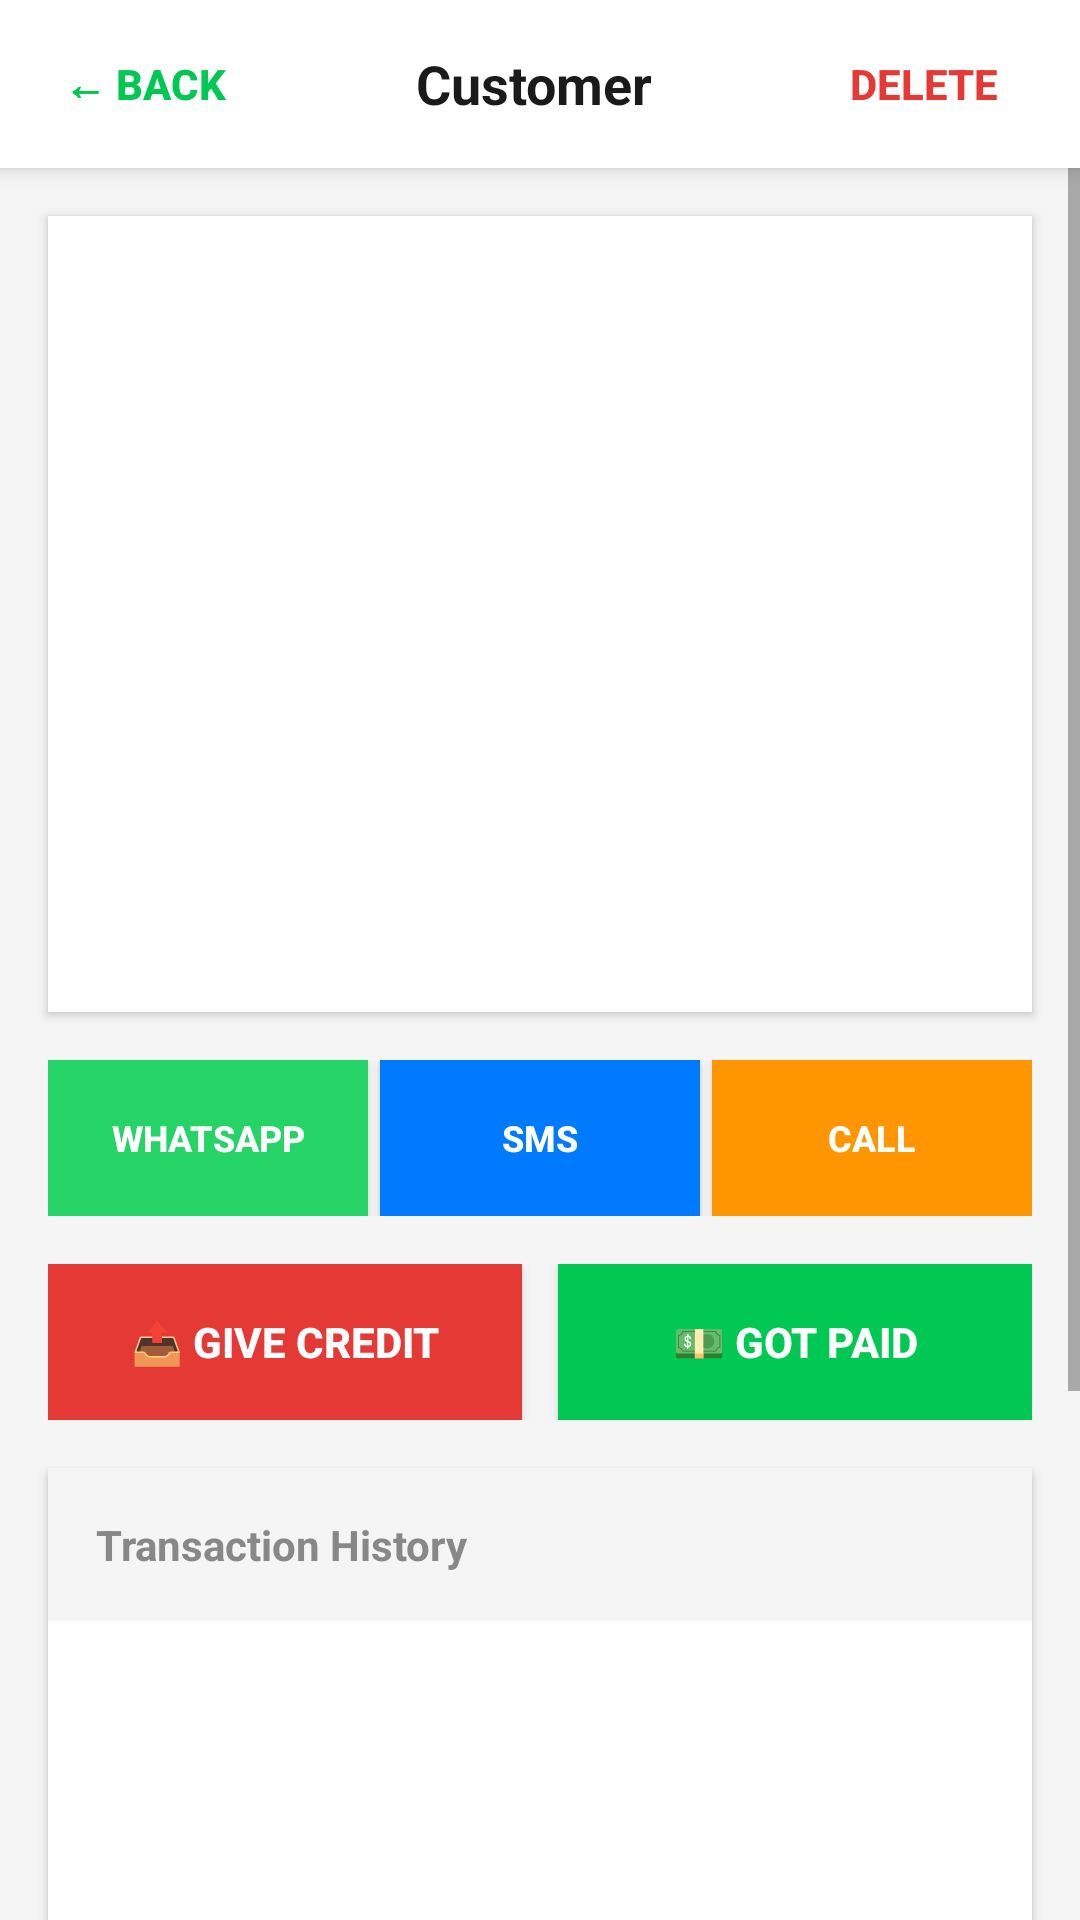

Here is an Android app screen rendered from its layout file. Give the layout XML and the strings, colors and styles it references.
<!-- AndroidManifest.xml: application theme AppTheme -->
<!-- res/layout/activity_customer_detail.xml -->
<?xml version="1.0" encoding="utf-8"?>
<LinearLayout xmlns:android="http://schemas.android.com/apk/res/android"
    android:layout_width="match_parent"
    android:layout_height="match_parent"
    android:orientation="vertical"
    android:background="@color/background">

    
    <LinearLayout
        android:layout_width="match_parent"
        android:layout_height="56dp"
        android:orientation="horizontal"
        android:background="@color/white"
        android:elevation="4dp"
        android:paddingLeft="4dp"
        android:paddingRight="8dp"
        android:gravity="center_vertical">

        <Button
            android:id="@+id/btnBack"
            android:layout_width="wrap_content"
            android:layout_height="wrap_content"
            android:text="← Back"
            android:textColor="@color/brand_green"
            android:background="@android:color/transparent"
            android:textStyle="bold"/>

        <TextView
            android:id="@+id/tvToolbarTitle"
            android:layout_width="0dp"
            android:layout_height="wrap_content"
            android:layout_weight="1"
            android:text="Customer"
            android:textSize="18sp"
            android:textStyle="bold"
            android:textColor="@color/text_primary"
            android:gravity="center"/>

        <Button
            android:id="@+id/btnDelete"
            android:layout_width="wrap_content"
            android:layout_height="wrap_content"
            android:text="Delete"
            android:textColor="@color/red"
            android:background="@android:color/transparent"
            android:textStyle="bold"/>
    </LinearLayout>

    <ScrollView
        android:layout_width="match_parent"
        android:layout_height="match_parent">

        <LinearLayout
            android:layout_width="match_parent"
            android:layout_height="wrap_content"
            android:orientation="vertical"
            android:paddingBottom="32dp">

            
            <LinearLayout
                android:id="@+id/profileCard"
                android:layout_width="match_parent"
                android:layout_height="wrap_content"
                android:orientation="vertical"
                android:gravity="center"
                android:padding="24dp"
                android:layout_margin="16dp"
                android:background="@color/white"
                android:elevation="2dp">

                <TextView
                    android:id="@+id/tvAvatar"
                    android:layout_width="70dp"
                    android:layout_height="70dp"
                    android:gravity="center"
                    android:textSize="28sp"
                    android:textStyle="bold"
                    android:textColor="@color/white"
                    android:background="@drawable/circle_avatar_large"
                    android:layout_marginBottom="12dp"/>

                <TextView
                    android:id="@+id/tvName"
                    android:layout_width="wrap_content"
                    android:layout_height="wrap_content"
                    android:textSize="22sp"
                    android:textStyle="bold"
                    android:textColor="@color/text_primary"
                    android:layout_marginBottom="4dp"/>

                <TextView
                    android:id="@+id/tvPhone"
                    android:layout_width="wrap_content"
                    android:layout_height="wrap_content"
                    android:textSize="14sp"
                    android:textColor="@color/text_secondary"
                    android:layout_marginBottom="12dp"/>

                <TextView
                    android:id="@+id/tvBalanceLabel"
                    android:layout_width="wrap_content"
                    android:layout_height="wrap_content"
                    android:textSize="12sp"
                    android:textStyle="bold"
                    android:layout_marginBottom="4dp"/>

                <TextView
                    android:id="@+id/tvBalance"
                    android:layout_width="wrap_content"
                    android:layout_height="wrap_content"
                    android:textSize="38sp"
                    android:textStyle="bold"/>
            </LinearLayout>

            
            <LinearLayout
                android:layout_width="match_parent"
                android:layout_height="wrap_content"
                android:orientation="horizontal"
                android:paddingLeft="16dp"
                android:paddingRight="16dp"
                android:weightSum="3">

                <Button
                    android:id="@+id/btnWhatsApp"
                    android:layout_width="0dp"
                    android:layout_height="52dp"
                    android:layout_weight="1"
                    android:layout_marginRight="4dp"
                    android:text="WhatsApp"
                    android:textColor="@color/white"
                    android:textSize="12sp"
                    android:textStyle="bold"
                    android:background="@color/whatsapp_green"/>

                <Button
                    android:id="@+id/btnSMS"
                    android:layout_width="0dp"
                    android:layout_height="52dp"
                    android:layout_weight="1"
                    android:layout_marginRight="4dp"
                    android:text="SMS"
                    android:textColor="@color/white"
                    android:textSize="12sp"
                    android:textStyle="bold"
                    android:background="#FF007AFF"/>

                <Button
                    android:id="@+id/btnCall"
                    android:layout_width="0dp"
                    android:layout_height="52dp"
                    android:layout_weight="1"
                    android:text="Call"
                    android:textColor="@color/white"
                    android:textSize="12sp"
                    android:textStyle="bold"
                    android:background="#FFFF9500"/>
            </LinearLayout>

            
            <LinearLayout
                android:layout_width="match_parent"
                android:layout_height="wrap_content"
                android:orientation="horizontal"
                android:padding="16dp"
                android:paddingTop="8dp"
                android:weightSum="2">

                <Button
                    android:id="@+id/btnGiveCredit"
                    android:layout_width="0dp"
                    android:layout_height="52dp"
                    android:layout_weight="1"
                    android:layout_marginRight="6dp"
                    android:text="📤 Give Credit"
                    android:textColor="@color/white"
                    android:textStyle="bold"
                    android:background="@color/red"/>

                <Button
                    android:id="@+id/btnGotPaid"
                    android:layout_width="0dp"
                    android:layout_height="52dp"
                    android:layout_weight="1"
                    android:layout_marginLeft="6dp"
                    android:text="💵 Got Paid"
                    android:textColor="@color/white"
                    android:textStyle="bold"
                    android:background="@color/brand_green"/>
            </LinearLayout>

            
            <LinearLayout
                android:layout_width="match_parent"
                android:layout_height="wrap_content"
                android:orientation="vertical"
                android:layout_marginLeft="16dp"
                android:layout_marginRight="16dp"
                android:background="@color/white"
                android:elevation="2dp">

                <TextView
                    android:layout_width="match_parent"
                    android:layout_height="wrap_content"
                    android:text="Transaction History"
                    android:textSize="14sp"
                    android:textStyle="bold"
                    android:textColor="@color/text_secondary"
                    android:padding="16dp"
                    android:background="@color/background"/>

                <ListView
                    android:id="@+id/lvTransactions"
                    android:layout_width="match_parent"
                    android:layout_height="320dp"
                    android:divider="@color/divider"
                    android:dividerHeight="1dp"/>
            </LinearLayout>

        </LinearLayout>
    </ScrollView>

</LinearLayout>
<!-- resources referenced by this layout -->
<resources>
  <color name="background">#FFF5F5F5</color>
  <color name="brand_green">#FF00C853</color>
  <color name="divider">#FFF0F0F0</color>
  <color name="red">#FFE53935</color>
  <color name="text_primary">#FF1A1A1A</color>
  <color name="text_secondary">#FF888888</color>
  <color name="whatsapp_green">#FF25D366</color>
  <color name="white">#FFFFFFFF</color>
  <style name="AppTheme" parent="android:Theme.Material.Light.NoActionBar">
          <item name="android:colorPrimary">@color/brand_green</item>
          <item name="android:colorPrimaryDark">@color/brand_green_dark</item>
          <item name="android:colorAccent">@color/brand_green</item>
          <item name="android:windowBackground">@color/background</item>
          <item name="android:statusBarColor">@color/brand_green</item>
      </style>
  <color name="brand_green_dark">#FF007B33</color>
</resources>
